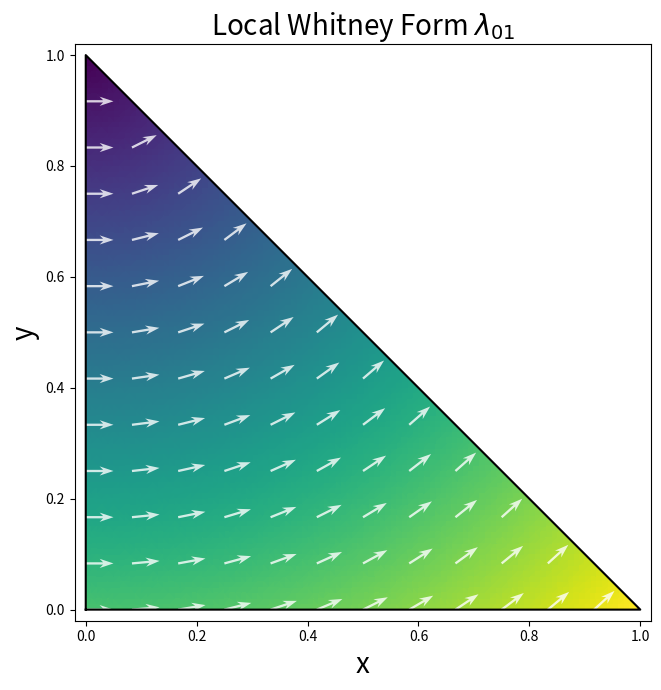
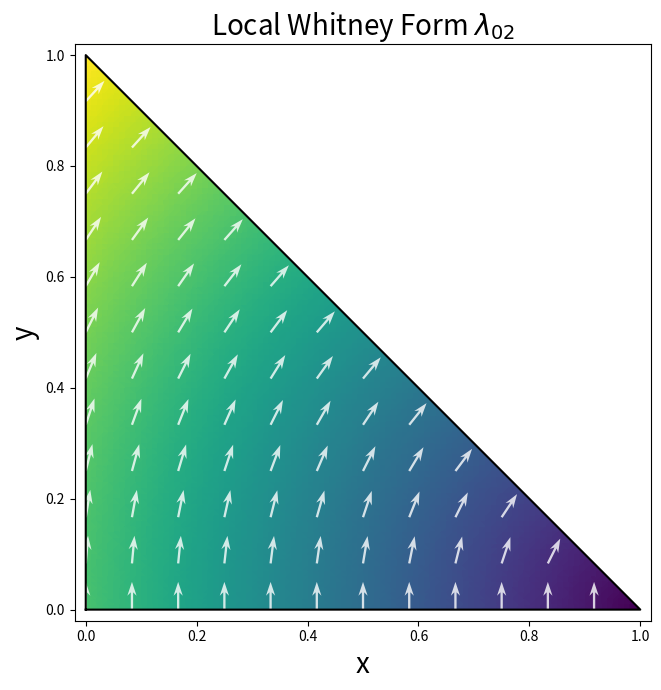
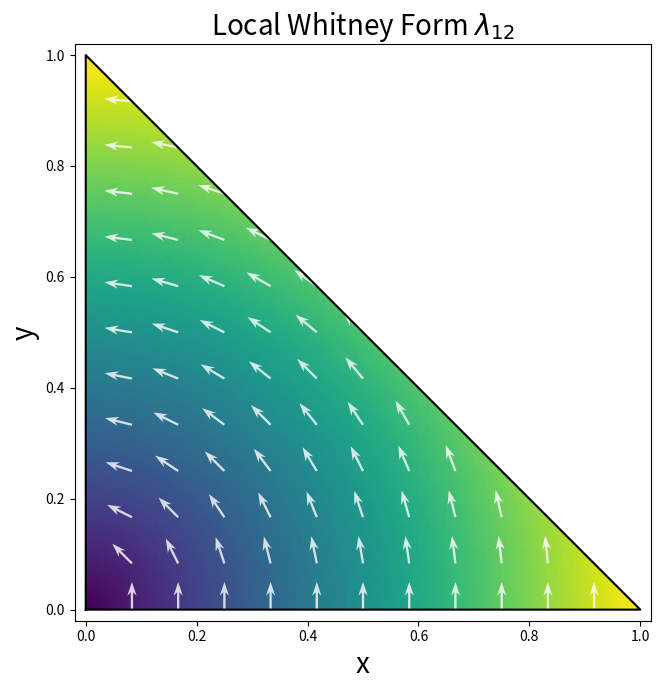
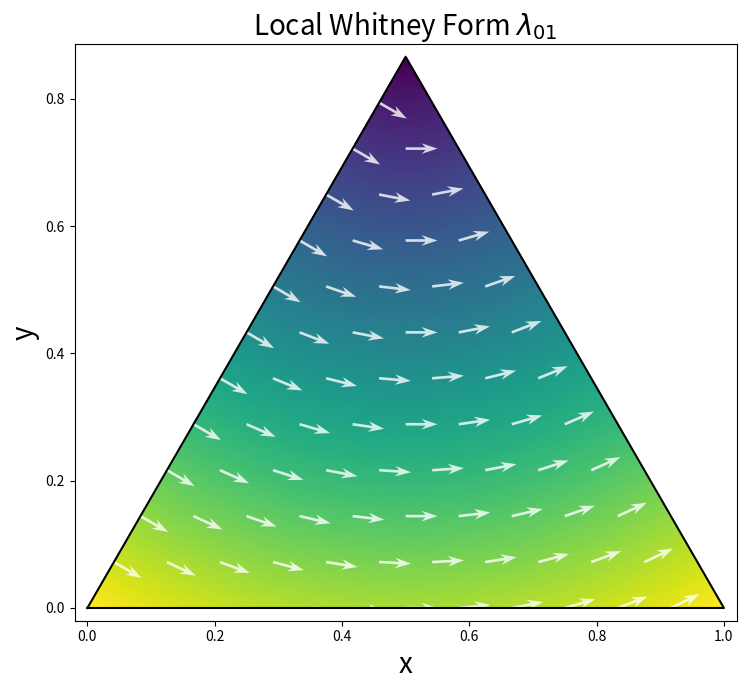
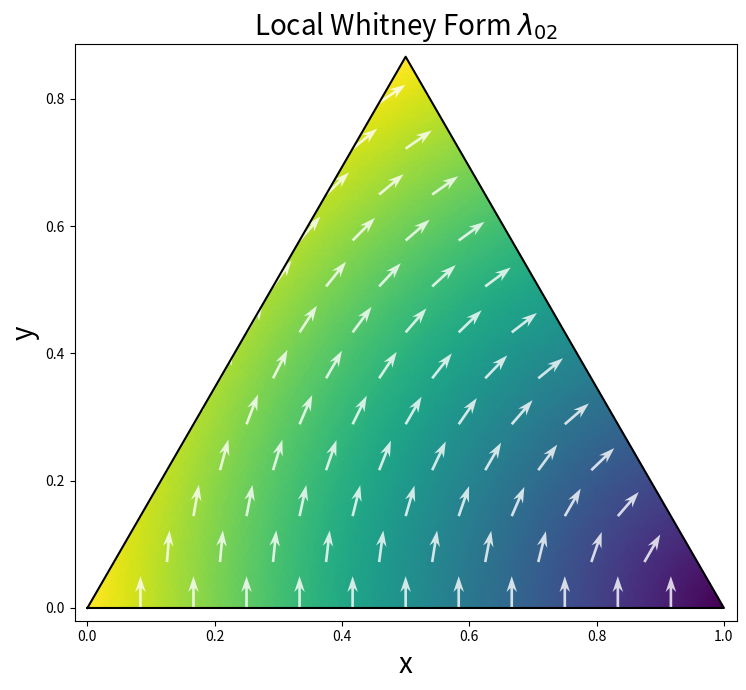
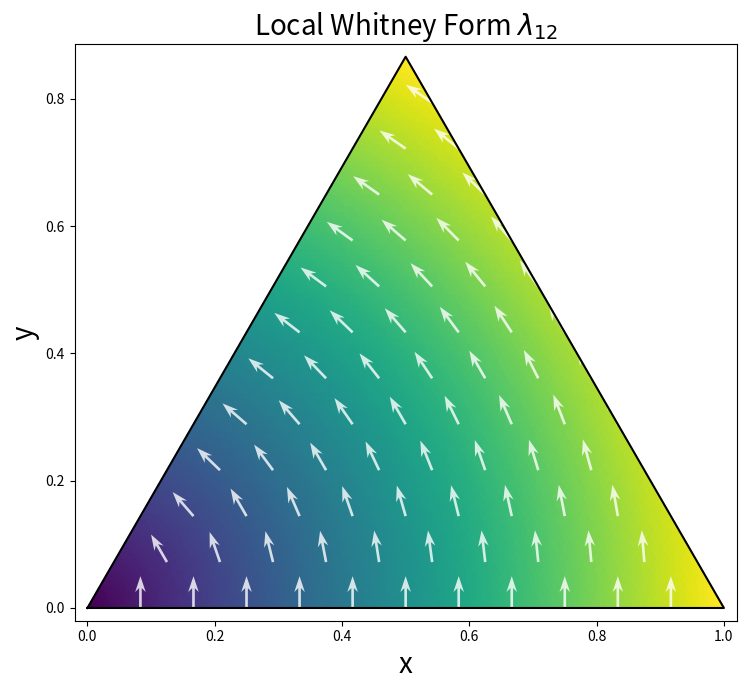
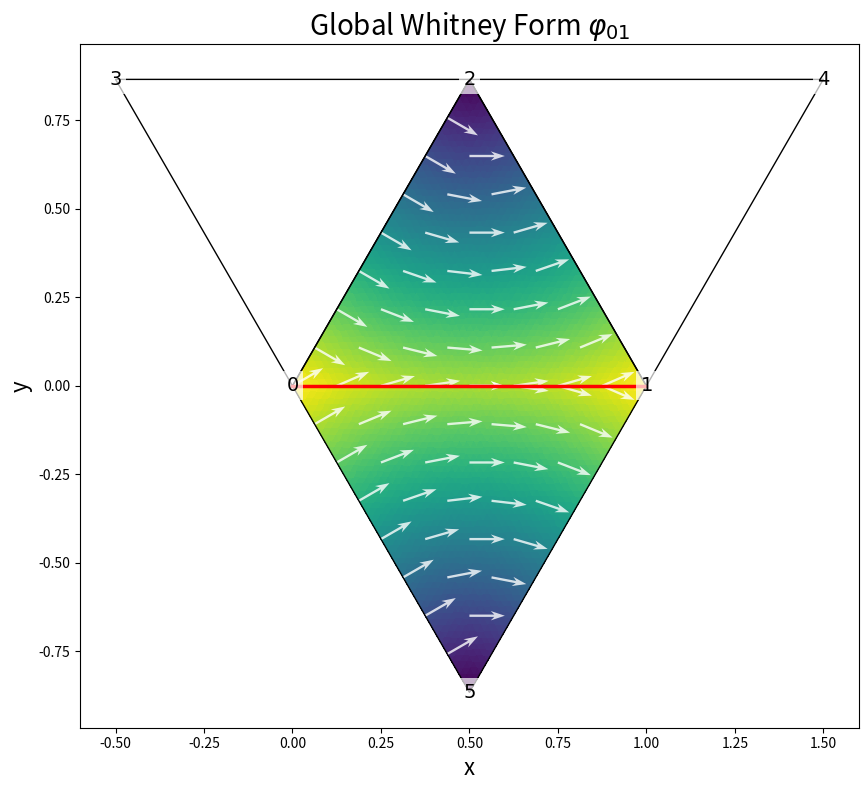
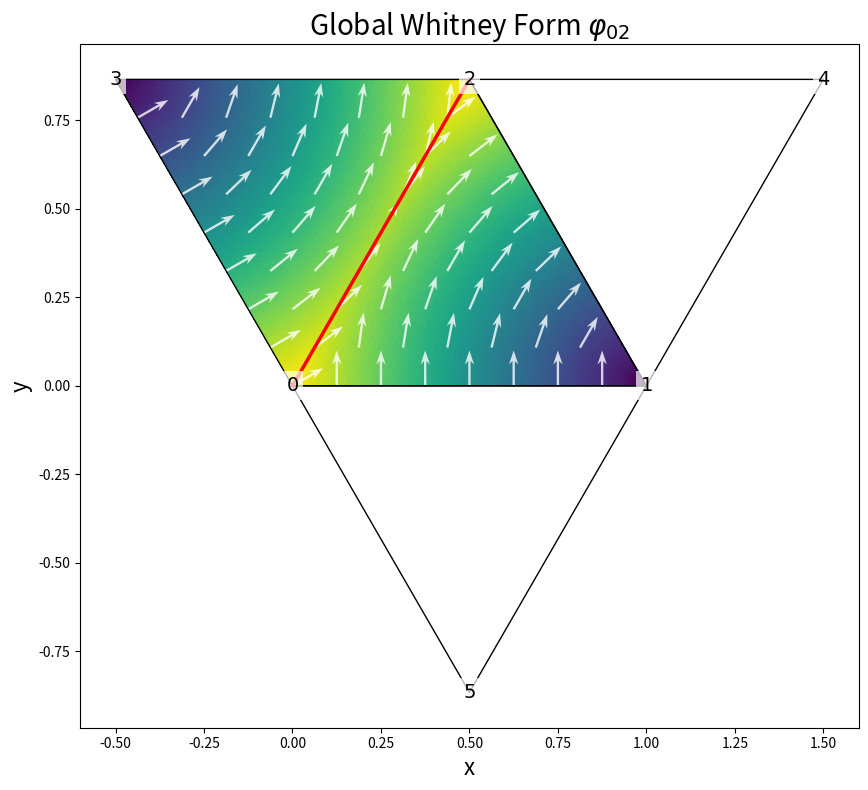
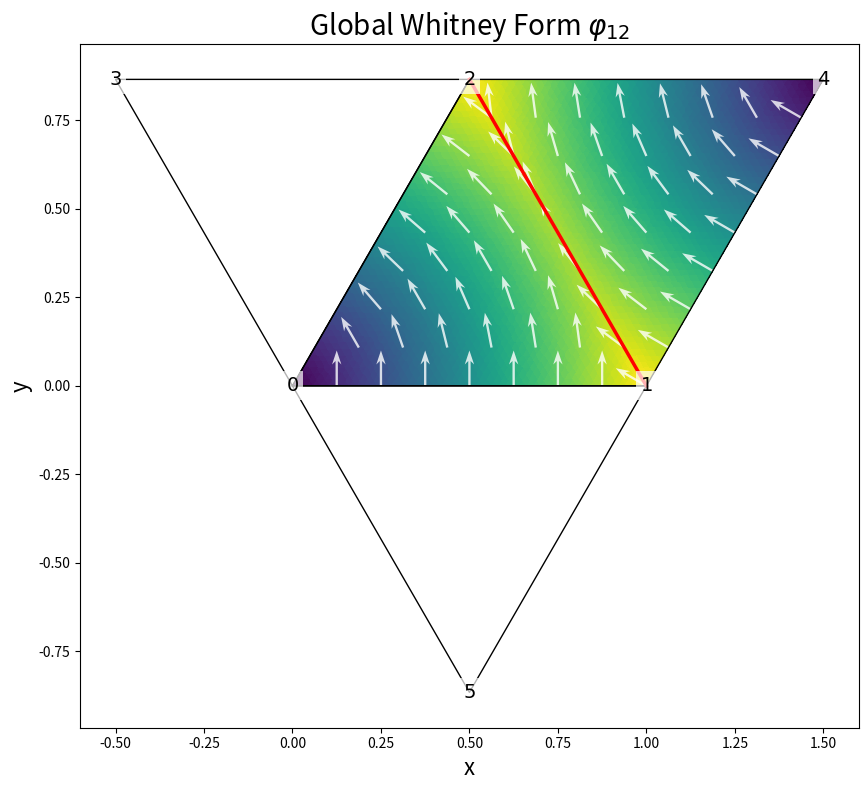

Here is the Python script that generated these plots, in order:
import numpy as np
import matplotlib.pyplot as plt
from matplotlib.tri import Triangulation

# --- Barycentric Coordinates and Triangle Utilities ---

def generate_triangle_grid(vertices, n_points=20):
    """Generate a grid of points within an arbitrary triangle.
    
    Args:
        vertices: 3x2 array of triangle vertex coordinates [(x0,y0), (x1,y1), (x2,y2)]
        n_points: number of points along each edge
        
    Returns:
        Array of (x,y) points inside the triangle
    """
    # Create evenly spaced points using barycentric coordinates
    points = []
    for i in range(n_points+1):
        for j in range(n_points+1-i):
            lambda0 = (n_points - i - j) / n_points
            lambda1 = j / n_points
            lambda2 = i / n_points
            
            x = lambda0 * vertices[0, 0] + lambda1 * vertices[1, 0] + lambda2 * vertices[2, 0]
            y = lambda0 * vertices[0, 1] + lambda1 * vertices[1, 1] + lambda2 * vertices[2, 1]
            
            points.append([x, y])
    
    return np.array(points)

def compute_barycentric_gradients(vertices):
    """Compute gradients of barycentric coordinate functions.
    
    Args:
        vertices: 3x2 array of triangle vertex coordinates [(x0,y0), (x1,y1), (x2,y2)]
        
    Returns:
        Array of gradient vectors for each barycentric coordinate function [del_lambda0, del_lambda1, del_lambda2]
        Each gradient is a vector [dx, dy]
    """
    # Extract vertices
    x0, y0 = vertices[0]
    x1, y1 = vertices[1]
    x2, y2 = vertices[2]
    
    # Compute area of the triangle
    area = 0.5 * ((x1 - x0) * (y2 - y0) - (x2 - x0) * (y1 - y0))
    
    # Compute gradients of lambda_i
    grad_lambda0 = np.array([(y1 - y2) / (2 * area), (x2 - x1) / (2 * area)])
    grad_lambda1 = np.array([(y2 - y0) / (2 * area), (x0 - x2) / (2 * area)])
    grad_lambda2 = np.array([(y0 - y1) / (2 * area), (x1 - x0) / (2 * area)])
    
    return np.array([grad_lambda0, grad_lambda1, grad_lambda2])

def compute_barycentric_coordinates(point, vertices):
    """Compute barycentric coordinates for a point in a triangle.
    
    Args:
        point: (x,y) coordinates
        vertices: 3x2 array of triangle vertex coordinates [(x0,y0), (x1,y1), (x2,y2)]
        
    Returns:
        Array [lambda0, lambda1, lambda2] of barycentric coordinates
    """
    # Extract point coordinates
    x, y = point
    
    # Extract vertices
    x0, y0 = vertices[0]
    x1, y1 = vertices[1]
    x2, y2 = vertices[2]
    
    # Compute area of the triangle
    area = 0.5 * ((x1 - x0) * (y2 - y0) - (x2 - x0) * (y1 - y0))
    
    # Compute sub-triangle areas
    area0 = 0.5 * ((x1 - x) * (y2 - y) - (x2 - x) * (y1 - y))
    area1 = 0.5 * ((x2 - x) * (y0 - y) - (x0 - x) * (y2 - y))
    area2 = 0.5 * ((x0 - x) * (y1 - y) - (x1 - x) * (y0 - y))
    
    # Compute barycentric coordinates
    lambda0 = area0 / area
    lambda1 = area1 / area
    lambda2 = area2 / area
    
    return np.array([lambda0, lambda1, lambda2])

# --- Whitney Form Functions ---

def whitney_form(point, vertices, i, j, gradients=None):
    """Whitney 1-form lambda_ij = lambda_i * grad(lambda_j) - lambda_j * grad(lambda_i)
    
    Args:
        point: (x,y) coordinates
        vertices: 3x2 array of triangle vertex coordinates
        i, j: indices (0,1,2) of the vertices defining the edge
        gradients: optional precomputed gradients from compute_barycentric_gradients()
        
    Returns:
        2D vector [dx_component, dy_component] of the Whitney form at the point
    """
    if gradients is None:
        gradients = compute_barycentric_gradients(vertices)
    
    # Compute barycentric coordinates
    lambdas = compute_barycentric_coordinates(point, vertices)
    
    # Get the gradients
    grad_i = gradients[i]
    grad_j = gradients[j]
    
    # Compute Whitney form
    whitney_vector = lambdas[i] * grad_j - lambdas[j] * grad_i
    
    return whitney_vector

# --- Mesh Utilities ---

def create_simple_mesh():
    """Create a simple mesh with 4 triangles.
    
    Returns:
        vertices: Nx2 array of vertex coordinates
        triangles: Mx3 array of triangle indices
        edges: dict mapping global edge (v1,v2) to list of adjacent triangle indices
    """
    vertices = np.array([
        [0, 0],                  # center left
        [1, 0],                  # center right
        [0.5, np.sqrt(3)/2],     # center top
        [-0.5, np.sqrt(3)/2],    # top left
        [1.5, np.sqrt(3)/2],     # top right
        [0.5, -np.sqrt(3)/2],    # bottom center
    ])
    
    # Define triangles (as indices into the vertices array)
    triangles = np.array([
        [0, 1, 2],  # center
        [0, 2, 3],  # left
        [1, 4, 2],  # right
        [0, 1, 5],  # bottom
    ])
    
    # Create edge-to-triangles mapping
    edges = {}
    for t_idx, triangle in enumerate(triangles):
        for i in range(3):
            v1, v2 = triangle[i], triangle[(i+1)%3]
            # Ensure edge is stored with lower index first for consistency
            edge = tuple(sorted([v1, v2]))
            if edge not in edges:
                edges[edge] = []
            edges[edge].append(t_idx)
    
    return vertices, triangles, edges

def compute_whitney_global(point, vertices, triangles, global_edge, triangle_idx=None):
    """Compute global Whitney form for a specific edge at a point.
    
    Args:
        point: (x,y) coordinates
        vertices: global vertex coordinates
        triangles: global triangle indices
        global_edge: tuple (v1,v2) of global vertex indices defining the edge
        triangle_idx: index of triangle containing the point (if None, will find it)
        
    Returns:
        2D vector [dx_component, dy_component] of the Whitney form at the point
        or zeros if point is not in a triangle containing the edge
    """
    # Sort edge vertices for consistency
    global_edge = tuple(sorted(global_edge))
    
    # Find which triangle the point is in, if not provided
    if triangle_idx is None:
        for idx, tri in enumerate(triangles):
            # Get triangle vertices
            tri_vertices = vertices[tri]
            
            # Check if point is inside this triangle
            lambdas = compute_barycentric_coordinates(point, tri_vertices)
            if np.all(lambdas >= -1e-10) and np.all(lambdas <= 1 + 1e-10):
                triangle_idx = idx
                break
        
        if triangle_idx is None:
            # Point is not in any triangle
            return np.zeros(2)
    
    # Get global vertex indices of the current triangle
    global_tri_indices = triangles[triangle_idx]
    
    # Check if the global edge is part of this triangle
    edge_in_triangle = (
        (global_edge[0] in global_tri_indices and global_edge[1] in global_tri_indices)
    )
    
    if not edge_in_triangle:
        # Edge is not part of this triangle
        return np.zeros(2)
    
    # Map global indices to local (0,1,2) indices
    local_indices = {}
    for local_idx, global_idx in enumerate(global_tri_indices):
        local_indices[global_idx] = local_idx
    
    # Get local indices of the edge vertices
    local_i = local_indices[global_edge[0]]
    local_j = local_indices[global_edge[1]]
    
    # Get the triangle vertices
    tri_vertices = vertices[global_tri_indices]
    
    # Calculate Whitney form for this triangle
    return whitney_form(point, tri_vertices, local_i, local_j)

# --- Plotting Functions ---

def plot_vector_field(ax, points, vectors, scale=20, width=0.004):
    """Helper function to plot vector field with normalized directions.
    
    Args:
        ax: matplotlib axis
        points: array of points where vectors are located
        vectors: array of vector components [u, v]
        scale: scale factor for quiver plot
        width: width of arrows
    """
    u, v = vectors[:, 0], vectors[:, 1]
    magnitude = np.sqrt(u**2 + v**2)
    
    # Normalize for direction
    with np.errstate(divide='ignore', invalid='ignore'):
        norm_u = np.where(magnitude > 0, u / magnitude, 0)
        norm_v = np.where(magnitude > 0, v / magnitude, 0)
    
    # Plot vector field
    ax.quiver(points[:, 0], points[:, 1], 
              norm_u, norm_v,
              angles='xy', scale_units='xy', scale=scale, 
              pivot='tail', color='white', alpha=0.8, 
              width=width, headwidth=4, headlength=6)

def plot_local_whitney_form(vertices, i, j, filename):
    """Plot a Whitney 1-form as a vector field with magnitude heatmap for an arbitrary triangle.
    
    Args:
        vertices: 3x2 array of triangle vertex coordinates
        i, j: indices (0,1,2) of the vertices defining the edge
        filename: output file name
    """
    fig, ax = plt.subplots(figsize=(8, 7))
    
    # Precompute gradients for efficiency
    gradients = compute_barycentric_gradients(vertices)
    
    # Generate triangulation for the triangle
    n_grid = 100  # Increased resolution
    points = generate_triangle_grid(vertices, n_grid)
    x, y = points[:, 0], points[:, 1]
    
    # Create triangulation
    triang = Triangulation(x, y)
    
    # Calculate vector field at each point
    vectors = np.array([whitney_form([xi, yi], vertices, i, j, gradients) for xi, yi in points])
    magnitude = np.sqrt(vectors[:, 0]**2 + vectors[:, 1]**2)
    
    # Plot magnitude as a heatmap using tripcolor with flat shading
    _im = ax.tripcolor(triang, magnitude, cmap='viridis', shading='flat')
    
    # Generate fewer quiver points for visualization
    quiver_points = generate_triangle_grid(vertices, 12)
    quiver_vectors = np.array([whitney_form([p[0], p[1]], vertices, i, j, gradients) for p in quiver_points])
    
    # Plot vector field
    plot_vector_field(ax, quiver_points, quiver_vectors)
    
    # Plot triangle boundary
    triangle_boundary = np.vstack([vertices, vertices[0]])
    ax.plot(triangle_boundary[:, 0], triangle_boundary[:, 1], 'k-', linewidth=1.5)
    
    # Set title and labels
    fontsize = 20
    ax.set_title(f'Local Whitney Form $\\lambda_{{{i}{j}}}$', fontsize=fontsize)
    ax.set_xlabel('x', fontsize=fontsize)
    ax.set_ylabel('y', fontsize=fontsize)
    ax.set_aspect('equal')
    
    # Set limits with a small margin around the triangle
    min_x, max_x = np.min(vertices[:, 0]), np.max(vertices[:, 0])
    min_y, max_y = np.min(vertices[:, 1]), np.max(vertices[:, 1])
    margin = 0.02 * max(max_x - min_x, max_y - min_y)
    ax.set_xlim(min_x - margin, max_x + margin)
    ax.set_ylim(min_y - margin, max_y + margin)
    
    plt.tight_layout()
    plt.savefig(filename, dpi=300, bbox_inches='tight')
    print(f"Figure saved as '{filename}'")
    plt.close(fig)

def plot_global_whitney_form(vertices, triangles, edges, global_edge, filename):
    """Plot a global Whitney 1-form across the entire mesh.
    
    Args:
        vertices: global vertex coordinates
        triangles: global triangle indices
        edges: mapping from global edges to adjacent triangles
        global_edge: tuple (v1,v2) of global vertex indices defining the edge to plot
        filename: output file name
    """
    # Sort edge vertices for consistency
    global_edge = tuple(sorted(global_edge))
    
    # Check if edge exists in mesh
    if global_edge not in edges:
        print(f"Edge {global_edge} not found in mesh")
        return
    
    # Create figure
    fig, ax = plt.subplots(figsize=(10, 8))
    
    # First plot the triangles with color fill
    for t_idx, triangle in enumerate(triangles):
        tri_vertices = vertices[triangle]
        
        # Check if this triangle contains the global edge
        has_edge = (global_edge[0] in triangle and global_edge[1] in triangle)
        
        # Only process triangles containing the edge
        if has_edge:
            # Create triangulation for this triangle
            tri_points = generate_triangle_grid(tri_vertices, 50)
            x, y = tri_points[:, 0], tri_points[:, 1]
            triang = Triangulation(x, y)
            
            # Map global indices to local indices
            local_indices = {g_idx: l_idx for l_idx, g_idx in enumerate(triangle)}
            local_i = local_indices[global_edge[0]]
            local_j = local_indices[global_edge[1]]
            
            # Calculate vector field at each point
            vectors = np.array([whitney_form([xi, yi], tri_vertices, local_i, local_j) 
                               for xi, yi in zip(x, y)])
            magnitude = np.sqrt(vectors[:, 0]**2 + vectors[:, 1]**2)
            
            # Plot magnitude as heatmap using tripcolor with flat shading
            ax.tripcolor(triang, magnitude, cmap='viridis', shading='flat')
            
            # Add arrows inside this triangle
            quiver_points = generate_triangle_grid(tri_vertices, 8)
            quiver_vectors = np.array([whitney_form([p[0], p[1]], tri_vertices, local_i, local_j) 
                                     for p in quiver_points])
            
            # Plot vector field
            plot_vector_field(ax, quiver_points, quiver_vectors, scale=10, width=0.003)
    
    # Plot mesh edges
    for triangle in triangles:
        tri_vertices = vertices[triangle]
        # Close the loop
        tri_vertices = np.vstack([tri_vertices, tri_vertices[0]])
        ax.plot(tri_vertices[:, 0], tri_vertices[:, 1], 'k-', linewidth=1.0)
    
    # Highlight the edge of interest
    edge_vertices = vertices[list(global_edge)]
    ax.plot(edge_vertices[:, 0], edge_vertices[:, 1], 'r-', linewidth=2.5)
    
    # Add vertex labels
    for i, (x, y) in enumerate(vertices):
        ax.text(x, y, f'${i}$', fontsize=14, ha='center', va='center', 
                bbox=dict(facecolor='white', alpha=0.7, edgecolor='none', pad=3))
    
    # Set title and labels
    v1, v2 = global_edge
    ax.set_title(f'Global Whitney Form $\\varphi_{{{v1}{v2}}}$', fontsize=20)
    ax.set_xlabel('x', fontsize=16)
    ax.set_ylabel('y', fontsize=16)
    ax.set_aspect('equal')
    
    # Set limits with small margin
    min_x, min_y = np.min(vertices, axis=0)
    max_x, max_y = np.max(vertices, axis=0)
    margin = 0.1
    ax.set_xlim(min_x - margin, max_x + margin)
    ax.set_ylim(min_y - margin, max_y + margin)
    
    plt.tight_layout()
    plt.savefig(filename, dpi=300, bbox_inches='tight')
    print(f"Figure saved as '{filename}'")
    plt.close(fig)

# --- Main Functions ---

def plot_local_whitneys():
    """Plot local Whitney form basis functions on different triangles."""
    # Reference triangle
    ref_triangle = np.array([[0, 0], [1, 0], [0, 1]])
    plot_local_whitney_form(ref_triangle, 0, 1, "out/ref_lambda01.png")
    plot_local_whitney_form(ref_triangle, 0, 2, "out/ref_lambda02.png")
    plot_local_whitney_form(ref_triangle, 1, 2, "out/ref_lambda12.png")
    
    # Equilateral triangle
    eq_triangle = np.array([[0, 0], [1, 0], [0.5, np.sqrt(3)/2]])
    plot_local_whitney_form(eq_triangle, 0, 1, "out/eq_lambda01.png")
    plot_local_whitney_form(eq_triangle, 0, 2, "out/eq_lambda02.png")
    plot_local_whitney_form(eq_triangle, 1, 2, "out/eq_lambda12.png")

def plot_global_whitneys():
    """Plot global Whitney form basis functions on a simple mesh."""
    # Create simple mesh
    vertices, triangles, edges = create_simple_mesh()
    
    # Plot global Whitney forms for different edges
    plot_global_whitney_form(vertices, triangles, edges, (0, 1), "out/eq_phi01.png")
    plot_global_whitney_form(vertices, triangles, edges, (0, 2), "out/eq_phi02.png")
    plot_global_whitney_form(vertices, triangles, edges, (1, 2), "out/eq_phi12.png")

def main():
    """Main function to create either local or global Whitney form plots."""
    import os
    os.makedirs("out", exist_ok=True)
    
    plot_local_whitneys()
    plot_global_whitneys()

if __name__ == "__main__":
    main()
